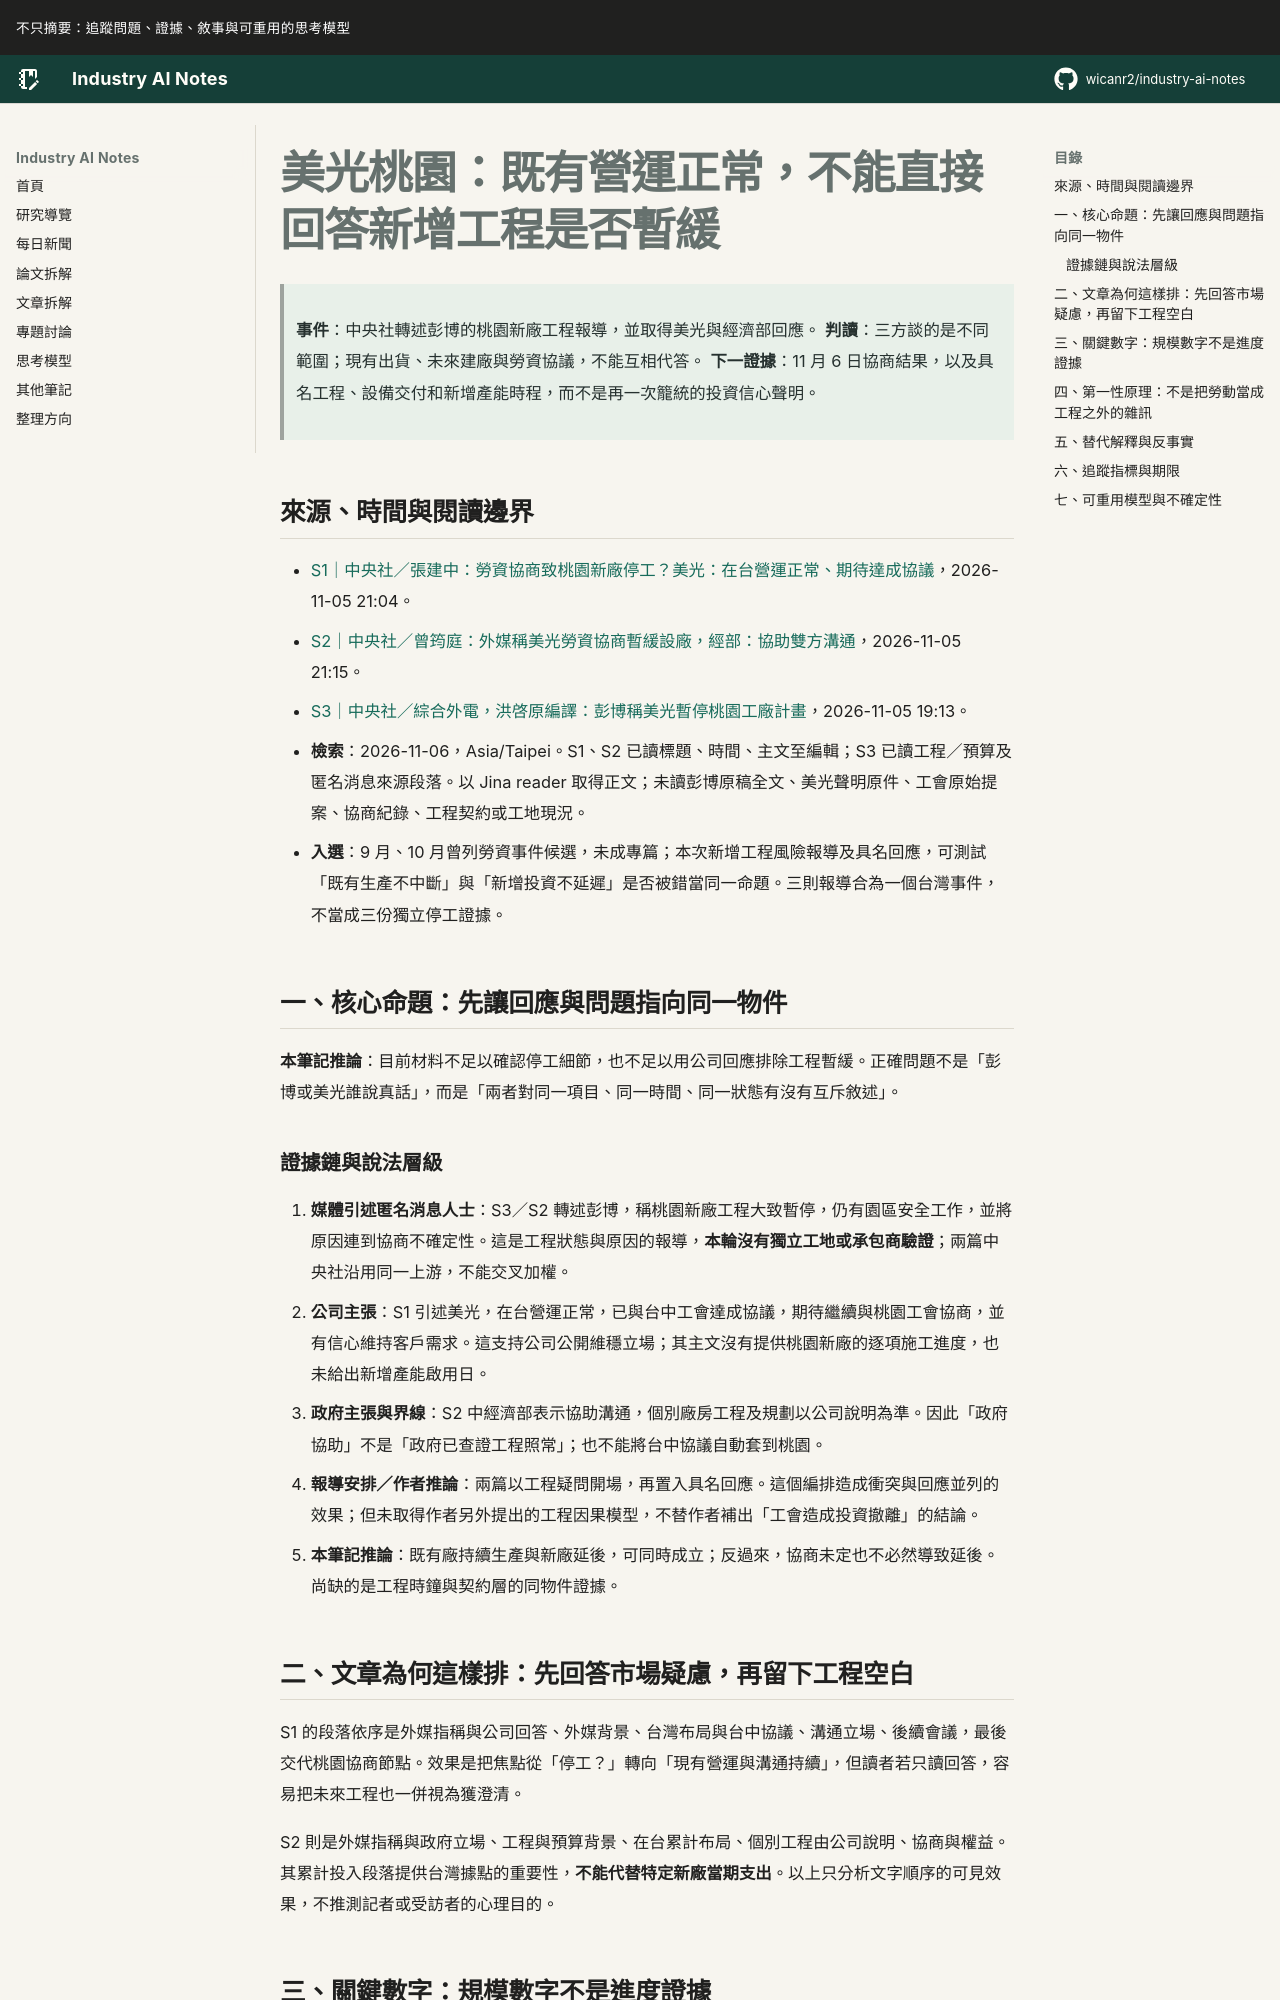

repository: wicanr2/industry-ai-notes · page: 新聞拆解/2026/2026-11-06/01-美光桃園要分開既有營運新增工程與協商承諾/index.html · generator: mkdocs

# 美光桃園：既有營運正常，不能直接回答新增工程是否暫緩

> **事件**：中央社轉述彭博的桃園新廠工程報導，並取得美光與經濟部回應。
> **判讀**：三方談的是不同範圍；現有出貨、未來建廠與勞資協議，不能互相代答。
> **下一證據**：11 月 6 日協商結果，以及具名工程、設備交付和新增產能時程，而不是再一次籠統的投資信心聲明。

## 來源、時間與閱讀邊界

- [S1｜中央社／張建中：勞資協商致桃園新廠停工？美光：在台營運正常、期待達成協議](https://www.cna.com.tw/news/afe/202611050327.aspx)，2026-11-05 21:04。
- [S2｜中央社／曾筠庭：外媒稱美光勞資協商暫緩設廠，經部：協助雙方溝通](https://www.cna.com.tw/news/afe/202611050330.aspx)，2026-11-05 21:15。
- [S3｜中央社／綜合外電，洪啓原編譯：彭博稱美光暫停桃園工廠計畫](https://www.cna.com.tw/news/afe/202611053005.aspx)，2026-11-05 19:13。
- **檢索**：2026-11-06，Asia/Taipei。S1、S2 已讀標題、時間、主文至編輯；S3 已讀工程／預算及匿名消息來源段落。以 Jina reader 取得正文；未讀彭博原稿全文、美光聲明原件、工會原始提案、協商紀錄、工程契約或工地現況。
- **入選**：9 月、10 月曾列勞資事件候選，未成專篇；本次新增工程風險報導及具名回應，可測試「既有生產不中斷」與「新增投資不延遲」是否被錯當同一命題。三則報導合為一個台灣事件，不當成三份獨立停工證據。

## 一、核心命題：先讓回應與問題指向同一物件

**本筆記推論**：目前材料不足以確認停工細節，也不足以用公司回應排除工程暫緩。正確問題不是「彭博或美光誰說真話」，而是「兩者對同一項目、同一時間、同一狀態有沒有互斥敘述」。

### 證據鏈與說法層級

1. **媒體引述匿名消息人士**：S3／S2 轉述彭博，稱桃園新廠工程大致暫停，仍有園區安全工作，並將原因連到協商不確定性。這是工程狀態與原因的報導，**本輪沒有獨立工地或承包商驗證**；兩篇中央社沿用同一上游，不能交叉加權。
2. **公司主張**：S1 引述美光，在台營運正常，已與台中工會達成協議，期待繼續與桃園工會協商，並有信心維持客戶需求。這支持公司公開維穩立場；其主文沒有提供桃園新廠的逐項施工進度，也未給出新增產能啟用日。
3. **政府主張與界線**：S2 中經濟部表示協助溝通，個別廠房工程及規劃以公司說明為準。因此「政府協助」不是「政府已查證工程照常」；也不能將台中協議自動套到桃園。
4. **報導安排／作者推論**：兩篇以工程疑問開場，再置入具名回應。這個編排造成衝突與回應並列的效果；但未取得作者另外提出的工程因果模型，不替作者補出「工會造成投資撤離」的結論。
5. **本筆記推論**：既有廠持續生產與新廠延後，可同時成立；反過來，協商未定也不必然導致延後。尚缺的是工程時鐘與契約層的同物件證據。
